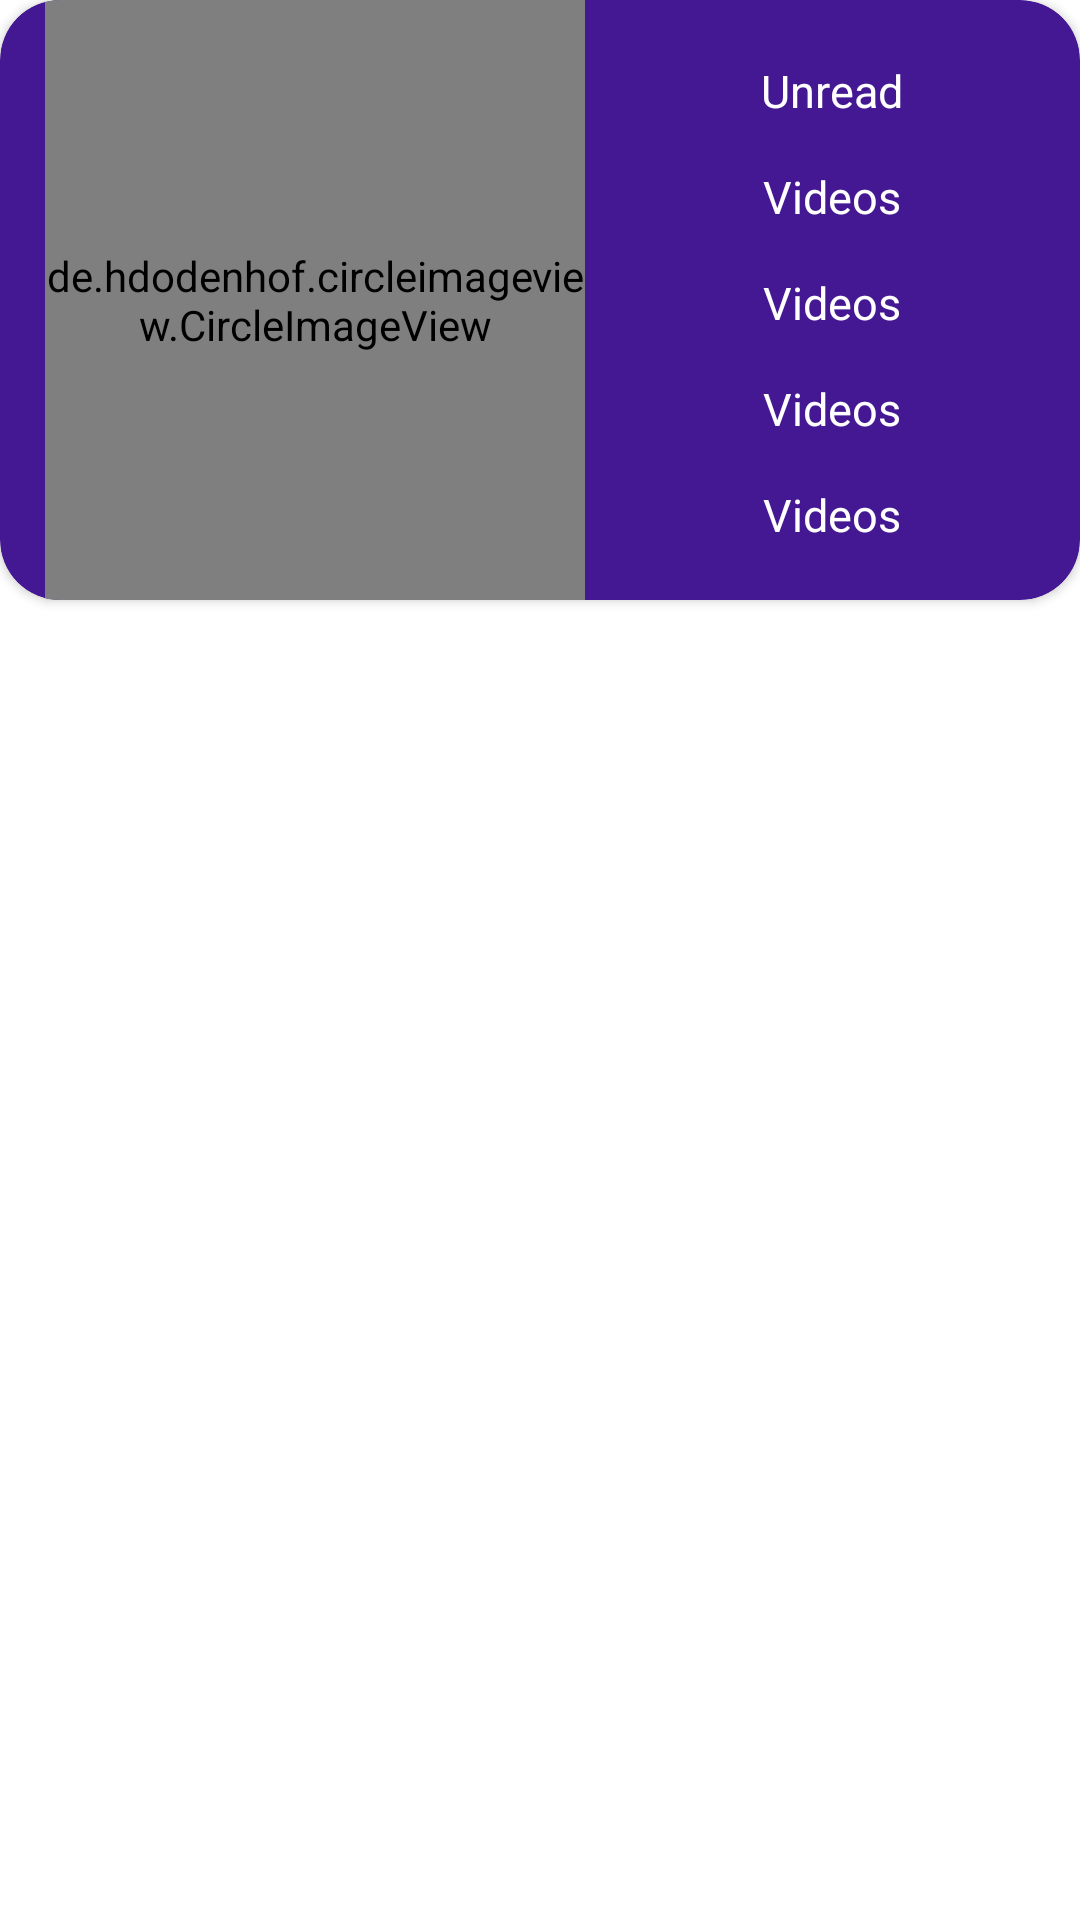

Here is an Android app screen rendered from its layout file. Give the layout XML and the strings, colors and styles it references.
<!-- AndroidManifest.xml: application theme Theme.AppIntegration -->
<!-- res/layout/game_layout.xml -->
<?xml version="1.0" encoding="utf-8"?>
<LinearLayout xmlns:android="http://schemas.android.com/apk/res/android"
    android:layout_width="match_parent"
    xmlns:app="http://schemas.android.com/apk/res-auto"
    android:background="@color/white"
    android:orientation="vertical"
    android:layout_height="wrap_content">

    <androidx.cardview.widget.CardView
        android:layout_width="match_parent"
        android:layout_height="200dp"
        app:cardBackgroundColor="#451893"
        app:cardCornerRadius="20dp">


        <LinearLayout
            android:layout_width="match_parent"
            android:layout_height="match_parent"
            android:orientation="horizontal">

            <de.hdodenhof.circleimageview.CircleImageView
                android:id="@+id/img_picture"
                app:civ_border_width="1dp"
                android:layout_centerInParent="true"
                android:src="@drawable/ic_launcher_background"
                app:civ_border_color="#FF000000"
                android:layout_marginStart="15dp"
                android:layout_width="180dp"
                android:layout_height="200dp"/>

        <LinearLayout
            android:layout_width="match_parent"
            android:layout_height="match_parent"
            android:layout_marginStart="15dp"
            android:layout_marginEnd="15dp"
            android:orientation="vertical">

            <TextView
                android:id="@+id/tv_name"
                android:layout_width="wrap_content"
                android:layout_height="wrap_content"
                android:text="Unread"
                android:layout_gravity="center"
                android:layout_marginTop="20dp"
                android:textColor="@color/white"
                android:textSize="15sp" />


            <TextView
                android:id="@+id/tv_real_name"
                android:layout_width="wrap_content"
                android:layout_height="wrap_content"
                android:text="Videos"
                android:textColor="@color/white"
                android:layout_gravity="center"
                android:layout_marginTop="15dp"
                android:textSize="15sp" />

            <TextView
                android:id="@+id/tv_team"
                android:layout_width="wrap_content"
                android:layout_height="wrap_content"
                android:text="Videos"
                android:textColor="@color/white"
                android:layout_gravity="center"
                android:layout_marginTop="15dp"
                android:textSize="15sp" />

            <TextView
                android:id="@+id/tv_first_appearance"
                android:layout_width="wrap_content"
                android:layout_height="wrap_content"
                android:text="Videos"
                android:textColor="@color/white"
                android:layout_gravity="center"
                android:layout_marginTop="15dp"
                android:textSize="15sp" />


            <TextView
                android:id="@+id/tv_created_by"
                android:layout_width="wrap_content"
                android:layout_height="wrap_content"
                android:text="Videos"
                android:textColor="@color/white"
                android:layout_gravity="center"
                android:layout_marginTop="15dp"
                android:textSize="15sp" />







        </LinearLayout>


        </LinearLayout>




    </androidx.cardview.widget.CardView>




</LinearLayout>
<!-- resources referenced by this layout -->
<resources>
  <style name="Theme.AppIntegration" parent="Base.Theme.AppIntegration" />
  <style name="Base.Theme.AppIntegration" parent="Theme.AppCompat.DayNight.DarkActionBar">
          
          
      </style>
  <!-- not gathered from this repository: default colours our renderer supplied (Android Studio template values) -->
  <color name="white">#FFFFFFFF</color>
</resources>
